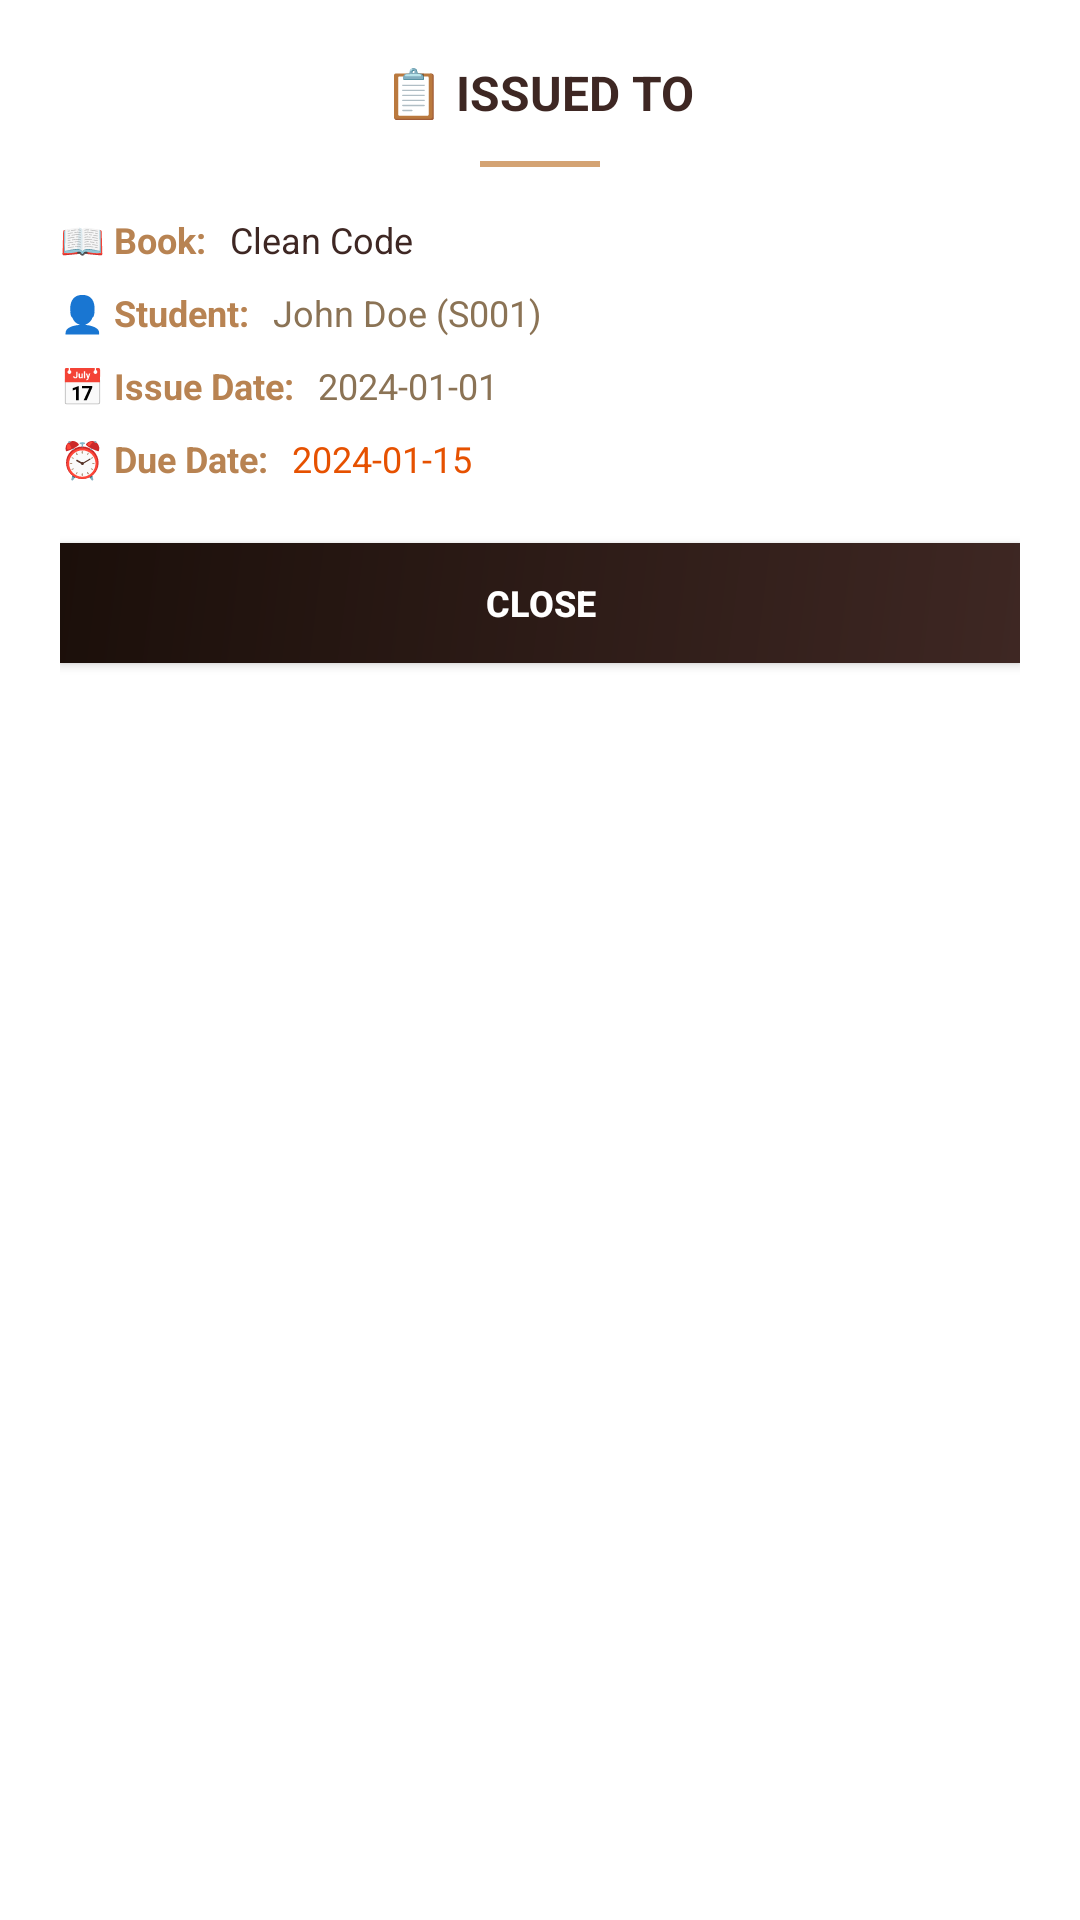

Layout XML and referenced resources for this Android screen:
<!-- AndroidManifest.xml: application theme Theme.LibraryApp -->
<!-- res/layout/dialog_issued_info.xml -->
<?xml version="1.0" encoding="utf-8"?>
<LinearLayout xmlns:android="http://schemas.android.com/apk/res/android"
    android:layout_width="match_parent"
    android:layout_height="wrap_content"
    android:orientation="vertical"
    android:padding="20dp"
    android:background="@color/background_card">

    <TextView
        android:layout_width="wrap_content"
        android:layout_height="wrap_content"
        android:text="📋 ISSUED TO"
        android:textSize="16sp"
        android:textStyle="bold"
        android:textColor="@color/primary"
        android:layout_gravity="center"
        android:layout_marginBottom="12dp"/>

    <View
        android:layout_width="40dp"
        android:layout_height="2dp"
        android:background="@color/accent"
        android:layout_gravity="center"
        android:layout_marginBottom="16dp"/>

    <LinearLayout
        android:layout_width="match_parent"
        android:layout_height="wrap_content"
        android:orientation="horizontal"
        android:layout_marginBottom="8dp">
        <TextView
            android:layout_width="wrap_content"
            android:layout_height="wrap_content"
            android:text="📖 Book:"
            android:textSize="12sp"
            android:textStyle="bold"
            android:textColor="@color/accent_dark"/>
        <TextView
            android:id="@+id/issuedBookTitle"
            android:layout_width="0dp"
            android:layout_height="wrap_content"
            android:layout_weight="1"
            android:text="Clean Code"
            android:textSize="12sp"
            android:textColor="@color/text_primary"
            android:layout_marginStart="8dp"/>
    </LinearLayout>

    <LinearLayout
        android:layout_width="match_parent"
        android:layout_height="wrap_content"
        android:orientation="horizontal"
        android:layout_marginBottom="8dp">
        <TextView
            android:layout_width="wrap_content"
            android:layout_height="wrap_content"
            android:text="👤 Student:"
            android:textSize="12sp"
            android:textStyle="bold"
            android:textColor="@color/accent_dark"/>
        <TextView
            android:id="@+id/issuedStudentInfo"
            android:layout_width="0dp"
            android:layout_height="wrap_content"
            android:layout_weight="1"
            android:text="John Doe (S001)"
            android:textSize="12sp"
            android:textColor="@color/text_secondary"
            android:layout_marginStart="8dp"/>
    </LinearLayout>

    <LinearLayout
        android:layout_width="match_parent"
        android:layout_height="wrap_content"
        android:orientation="horizontal"
        android:layout_marginBottom="8dp">
        <TextView
            android:layout_width="wrap_content"
            android:layout_height="wrap_content"
            android:text="📅 Issue Date:"
            android:textSize="12sp"
            android:textStyle="bold"
            android:textColor="@color/accent_dark"/>
        <TextView
            android:id="@+id/issuedDate"
            android:layout_width="0dp"
            android:layout_height="wrap_content"
            android:layout_weight="1"
            android:text="2024-01-01"
            android:textSize="12sp"
            android:textColor="@color/text_secondary"
            android:layout_marginStart="8dp"/>
    </LinearLayout>

    <LinearLayout
        android:layout_width="match_parent"
        android:layout_height="wrap_content"
        android:orientation="horizontal"
        android:layout_marginBottom="20dp">
        <TextView
            android:layout_width="wrap_content"
            android:layout_height="wrap_content"
            android:text="⏰ Due Date:"
            android:textSize="12sp"
            android:textStyle="bold"
            android:textColor="@color/accent_dark"/>
        <TextView
            android:id="@+id/issuedDueDate"
            android:layout_width="0dp"
            android:layout_height="wrap_content"
            android:layout_weight="1"
            android:text="2024-01-15"
            android:textSize="12sp"
            android:textColor="#E65100"
            android:layout_marginStart="8dp"/>
    </LinearLayout>

    <Button
        android:id="@+id/btnCloseIssuedDialog"
        android:layout_width="match_parent"
        android:layout_height="40dp"
        android:text="CLOSE"
        android:textSize="12sp"
        android:textStyle="bold"
        android:textColor="@color/text_white"
        android:background="@drawable/btn_primary"/>
</LinearLayout>
<!-- resources referenced by this layout -->
<resources>
  <color name="accent">#D4A373</color>
  <color name="accent_dark">#B88352</color>
  <color name="background_card">#FFFFFF</color>
  <color name="primary">#3E2723</color>
  <color name="text_primary">#3E2723</color>
  <color name="text_secondary">#8B7355</color>
  <color name="text_white">#FFFFFF</color>
  <!-- drawable btn_primary (drawable) -->
  <?xml version="1.0" encoding="utf-8"?>
  <shape xmlns:android="http://schemas.android.com/apk/res/android">
      <gradient
          android:startColor="@color/primary"
          android:endColor="@color/primary_dark"
          android:angle="135"
          android:type="linear"/>
  </shape>
  <style name="Theme.LibraryApp" parent="Theme.MaterialComponents.DayNight.NoActionBar">
          <item name="colorPrimary">@color/primary</item>
          <item name="colorPrimaryVariant">@color/primary_dark</item>
          <item name="colorOnPrimary">@color/text_white</item>
          <item name="colorSecondary">@color/accent</item>
          <item name="colorSecondaryVariant">@color/accent_dark</item>
          <item name="colorOnSecondary">@color/text_primary</item>
          <item name="android:statusBarColor">@color/primary_dark</item>
          <item name="android:windowBackground">@color/background</item>
      </style>
  <color name="primary_dark">#1B0F0A</color>
  <color name="background">#FDF6E3</color>
</resources>
